Image classification data set "Apple_leaf_aug_without_split" (warjunaid/Apple_leaf_aug_without_split on GitHub). Class labels (4): black rot, cedar apple rust, healthy, scab.

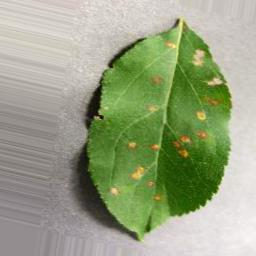
Label: cedar apple rust

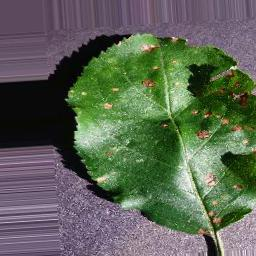
Label: black rot

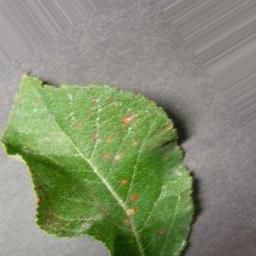
Label: cedar apple rust

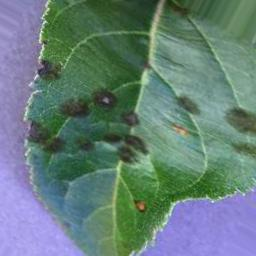
Label: scab

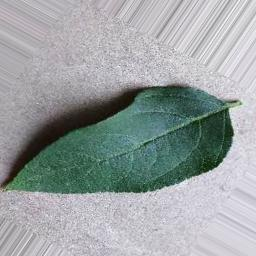
Label: healthy

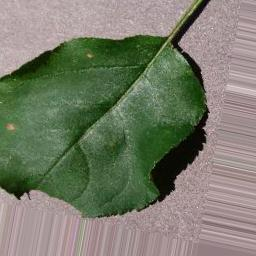
Label: black rot
